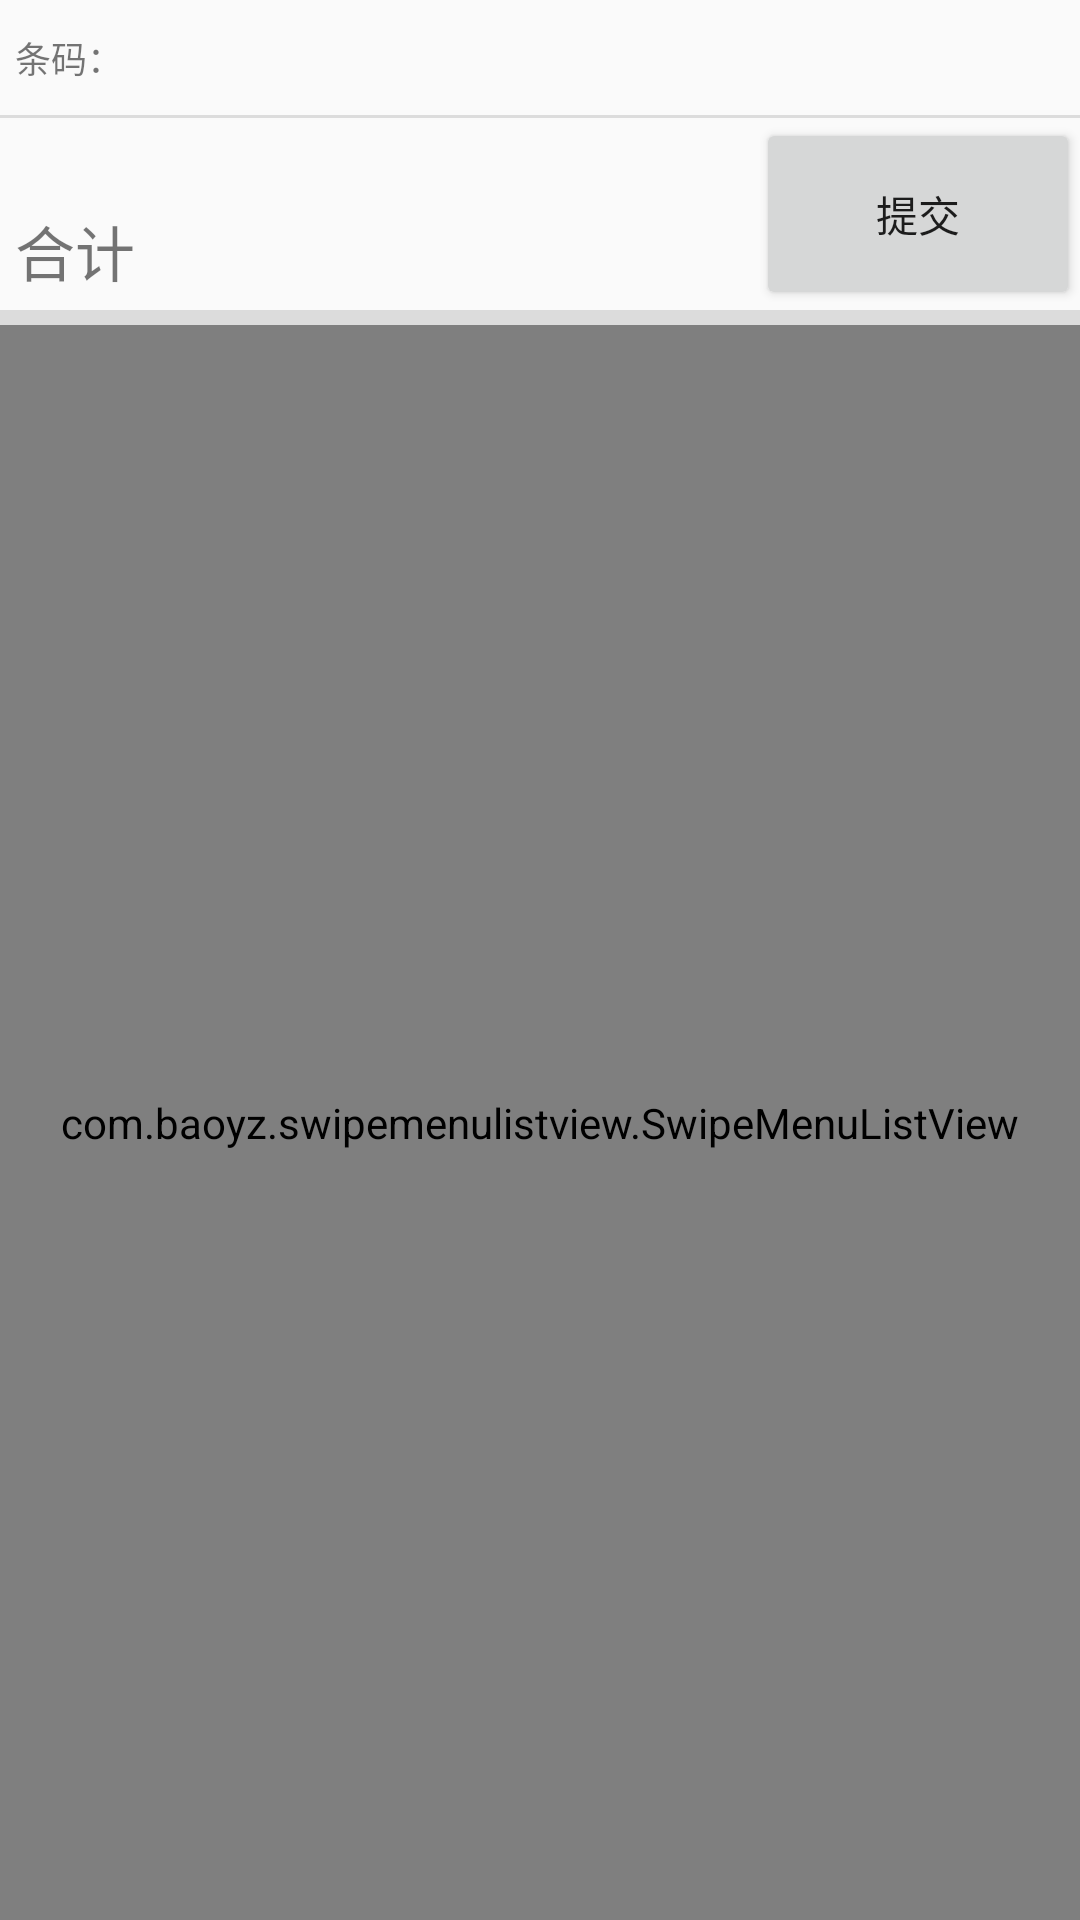

This screen was rendered from an Android layout file. Write that file and the resources it references.
<!-- AndroidManifest.xml: application theme AppTheme -->
<!-- res/layout/activity_goods_back.xml -->
<?xml version="1.0" encoding="utf-8"?>
<androidx.constraintlayout.widget.ConstraintLayout xmlns:android="http://schemas.android.com/apk/res/android"
    xmlns:app="http://schemas.android.com/apk/res-auto"
    android:layout_width="match_parent"
    android:layout_height="match_parent">

    <TextView
        android:id="@+id/warehouseName"
        style="@style/TextViewStyle"
        android:drawableEnd="@drawable/ic_sr_blue"
        android:visibility="gone"
        app:layout_constraintEnd_toEndOf="parent"
        app:layout_constraintHeight_percent="@dimen/layout_height_percent"
        app:layout_constraintStart_toStartOf="parent"
        app:layout_constraintTop_toTopOf="parent" />

    <View
        android:id="@+id/divider0"
        android:layout_width="0dp"
        android:layout_height="@dimen/three_layer_nesting_margin"
        android:background="?android:attr/listDivider"
        android:visibility="gone"
        app:layout_constraintEnd_toEndOf="parent"
        app:layout_constraintStart_toStartOf="parent"
        app:layout_constraintTop_toBottomOf="@+id/warehouseName" />

    <TextView
        android:id="@+id/code"
        style="@style/TextViewStyle"
        android:text="条码："
        app:layout_constraintHeight_percent="@dimen/layout_height_percent"
        app:layout_constraintStart_toStartOf="parent"
        app:layout_constraintTop_toBottomOf="@+id/divider0"
        app:layout_constraintWidth_percent="0.2" />

    <EditText
        android:id="@+id/codeEdit"
        style="@style/TextViewStyle"
        android:background="@null"
        android:gravity="start|center"
        android:selectAllOnFocus="true"
        android:singleLine="true"
        android:textSize="14sp"
        app:layout_constraintEnd_toEndOf="parent"
        app:layout_constraintHeight_percent="@dimen/layout_height_percent"
        app:layout_constraintStart_toEndOf="@+id/code"
        app:layout_constraintTop_toBottomOf="@+id/divider0" />

    <View
        android:id="@+id/divider4"
        android:layout_width="0dp"
        android:layout_height="@dimen/three_layer_nesting_margin"
        android:background="?android:attr/listDivider"
        app:layout_constraintTop_toBottomOf="@+id/codeEdit"
        app:layout_constraintEnd_toEndOf="parent"
        app:layout_constraintStart_toStartOf="parent" />

    <TextView
        android:id="@+id/totalName"
        style="@style/TextViewStyle"
        android:text="@string/total"
        android:gravity="start|bottom"
        android:paddingBottom="5dp"
        android:textSize="20sp"
        app:layout_constraintTop_toBottomOf="@+id/divider4"
        app:layout_constraintHeight_percent="0.1"
        app:layout_constraintStart_toStartOf="parent"
        app:layout_constraintWidth_percent="0.125" />

    <TextView
        android:id="@+id/total"
        style="@style/TextViewStyle"
        android:textColor="@android:color/holo_red_light"
        android:textSize="50sp"
        app:layout_constraintHeight_percent="0.1"
        app:layout_constraintStart_toEndOf="@+id/totalName"
        app:layout_constraintTop_toBottomOf="@+id/divider4"
        app:layout_constraintWidth_percent="0.575" />

    <Button
        android:id="@+id/submit"
        android:layout_width="0dp"
        android:layout_height="0dp"
        android:gravity="center"
        android:text="@string/submit"
        app:layout_constraintTop_toBottomOf="@+id/divider4"
        app:layout_constraintEnd_toEndOf="parent"
        app:layout_constraintHeight_percent="0.1"
        app:layout_constraintStart_toEndOf="@+id/total" />

    <View
        android:id="@+id/divider3"
        android:layout_width="0dp"
        android:layout_height="@dimen/one_layer_nesting_margin"
        android:background="?android:attr/listDivider"
        app:layout_constraintEnd_toEndOf="parent"
        app:layout_constraintStart_toStartOf="parent"
        app:layout_constraintTop_toBottomOf="@+id/total" />

    <com.baoyz.swipemenulistview.SwipeMenuListView
        android:id="@+id/swipeMenuListView"
        android:layout_width="0dp"
        android:layout_height="0dp"
        android:background="@color/list_background"
        android:headerDividersEnabled="true"
        android:stackFromBottom="true"
        android:transcriptMode="normal"
        app:layout_constraintBottom_toBottomOf="parent"
        app:layout_constraintEnd_toEndOf="parent"
        app:layout_constraintStart_toStartOf="parent"
        app:layout_constraintTop_toBottomOf="@+id/divider3" />
</androidx.constraintlayout.widget.ConstraintLayout>
<!-- resources referenced by this layout -->
<resources>
  <color name="list_background">#888888</color>
  <dimen name="layout_height_percent">0.06</dimen>
  <dimen name="one_layer_nesting_margin">5dp</dimen>
  <dimen name="three_layer_nesting_margin">1dp</dimen>
  <string name="submit">提交</string>
  <string name="total">合计</string>
  <style name="TextViewStyle">
          <item name="android:layout_width">0dp</item>
          <item name="android:layout_height">0dp</item>
          <item name="android:gravity">start|center</item>
          <item name="android:singleLine">true</item>
          <item name="android:textSize">@dimen/text_size</item>
          <item name="android:paddingStart">@dimen/text_view_margin</item>
      </style>
  <style name="AppTheme" parent="Theme.AppCompat.Light.DarkActionBar">
          
  
  
  
          
          <item name="android:actionBarSize">@dimen/action_bar_height</item>
          <item name="actionBarSize">@dimen/action_bar_height</item>
      </style>
  <dimen name="text_size">12sp</dimen>
  <dimen name="text_view_margin">5sp</dimen>
  <dimen name="action_bar_height">35dp</dimen>
</resources>
